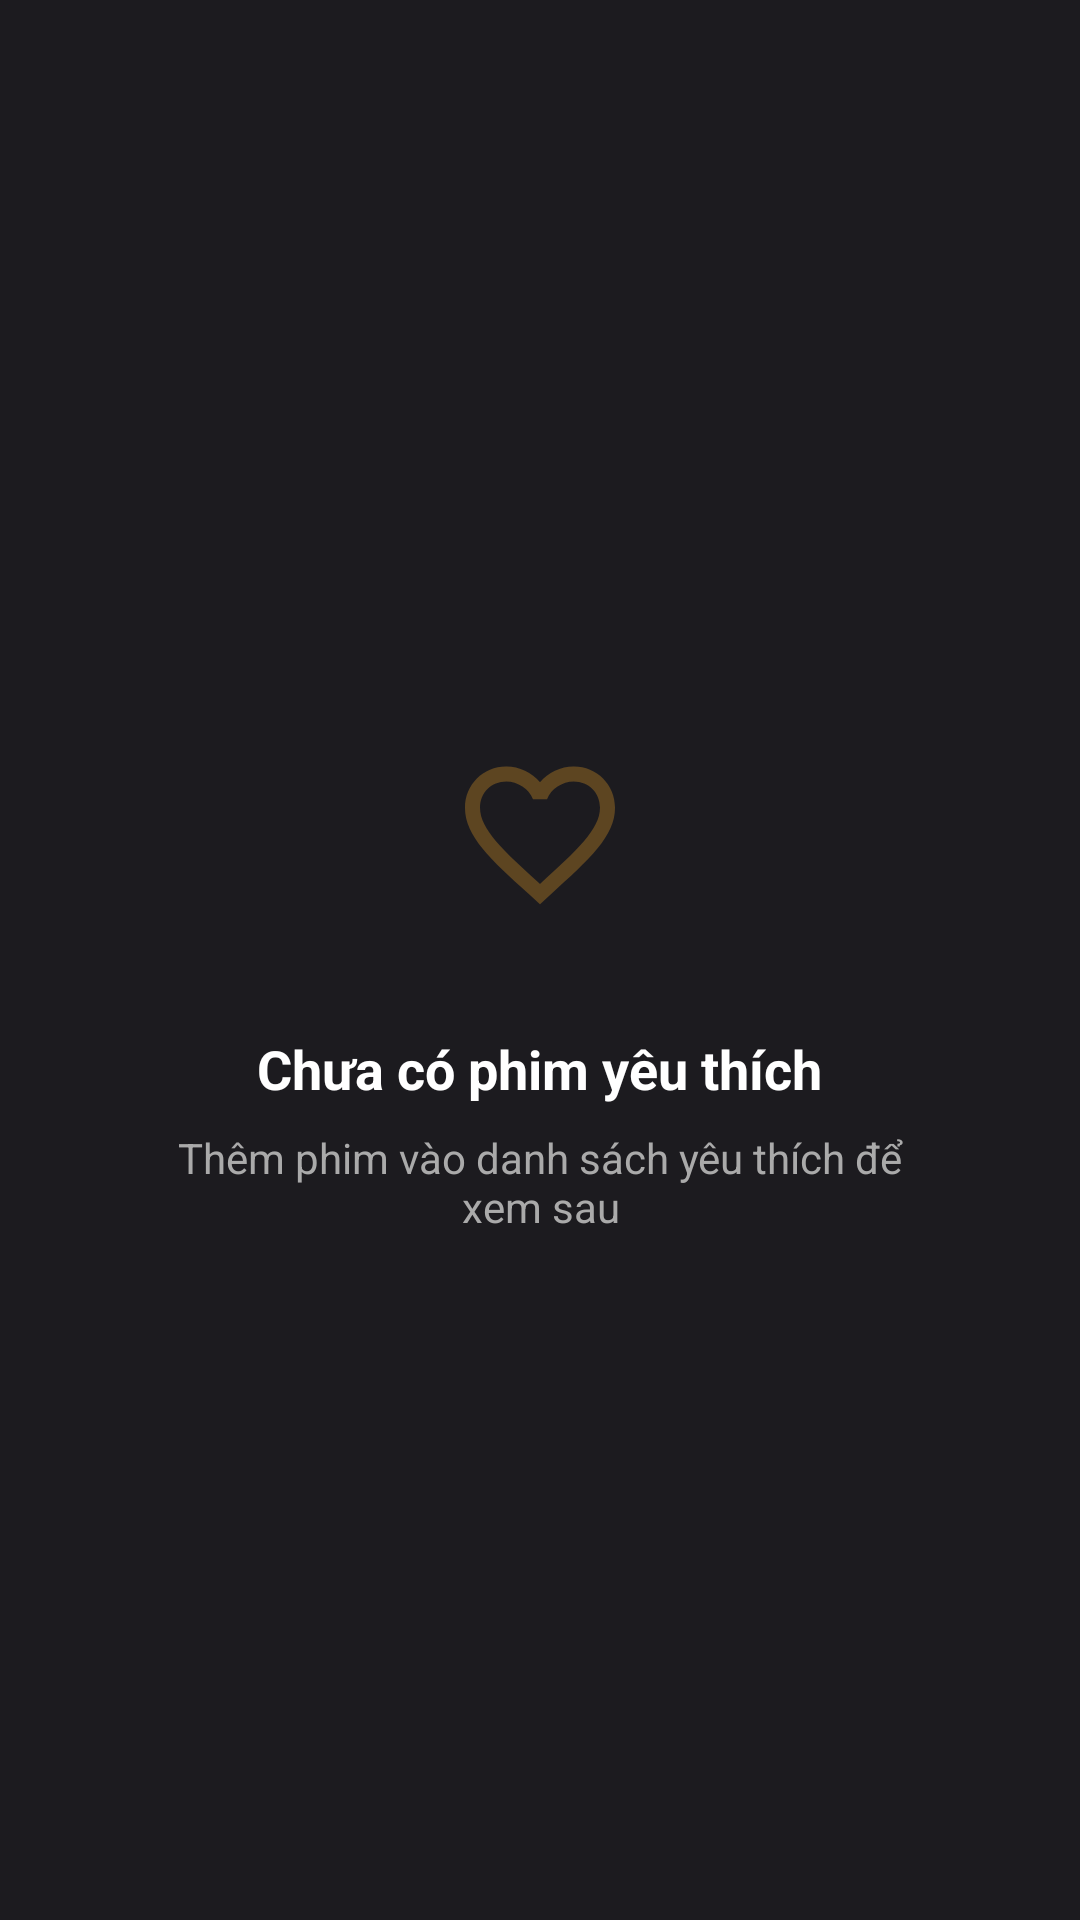

This screen was rendered from an Android layout file. Write that file and the resources it references.
<!-- AndroidManifest.xml: application theme Theme.MoiveBox -->
<!-- res/layout/fragment_wishlist.xml -->
<?xml version="1.0" encoding="utf-8"?>
<FrameLayout
    xmlns:android="http://schemas.android.com/apk/res/android"
    xmlns:app="http://schemas.android.com/apk/res-auto"
    android:layout_width="match_parent"
    android:layout_height="match_parent"
    android:background="#1C1B1F">

    
    <LinearLayout
        android:id="@+id/emptyState"
        android:layout_width="match_parent"
        android:layout_height="wrap_content"
        android:layout_gravity="center"
        android:gravity="center"
        android:orientation="vertical"
        android:visibility="visible">

        <ImageView
            android:layout_width="100dp"
            android:layout_height="100dp"
            android:src="@drawable/ic_wishlist_outline"
            android:alpha="0.3"
            android:padding="20dp" />

        <TextView
            android:layout_width="wrap_content"
            android:layout_height="wrap_content"
            android:layout_marginTop="16dp"
            android:text="@string/wishlist_empty"
            android:textColor="#FFFFFF"
            android:textSize="18sp"
            android:textStyle="bold" />

        <TextView
            android:layout_width="wrap_content"
            android:layout_height="wrap_content"
            android:layout_marginTop="8dp"
            android:layout_marginHorizontal="48dp"
            android:gravity="center"
            android:text="@string/wishlist_empty_desc"
            android:textColor="#aaaaaa"
            android:textSize="14sp" />

    </LinearLayout>

    
    <androidx.recyclerview.widget.RecyclerView
        android:id="@+id/recyclerWishlist"
        android:layout_width="match_parent"
        android:layout_height="match_parent"
        android:padding="16dp"
        android:clipToPadding="false"
        android:visibility="gone"
        app:layoutManager="androidx.recyclerview.widget.GridLayoutManager"
        app:spanCount="2" />

</FrameLayout>
<!-- resources referenced by this layout -->
<resources>
  <!-- drawable ic_wishlist_outline (drawable) -->
  <?xml version="1.0" encoding="utf-8"?>
  <vector xmlns:android="http://schemas.android.com/apk/res/android"
      android:width="24dp"
      android:height="24dp"
      android:viewportWidth="24"
      android:viewportHeight="24"
      android:tint="#F5A623">
      <path
          android:fillColor="#FFFFFF"
          android:pathData="M16.5,3c-1.74,0 -3.41,0.81 -4.5,2.09C10.91,3.81 9.24,3 7.5,3 4.42,3 2,5.42 2,8.5c0,3.78 3.4,6.86 8.55,11.54L12,21.35l1.45,-1.32C18.6,15.36 22,12.28 22,8.5 22,5.42 19.58,3 16.5,3zM12.1,18.55l-0.1,0.1 -0.1,-0.1C7.14,14.24 4,11.39 4,8.5 4,6.5 5.5,5 7.5,5c1.54,0 3.04,0.99 3.57,2.36h1.87C13.46,5.99 14.96,5 16.5,5c2,0 3.5,1.5 3.5,3.5 0,2.89 -3.14,5.74 -7.9,10.05z"/>
  </vector>
  <string name="wishlist_empty">Chưa có phim yêu thích</string>
  <string name="wishlist_empty_desc">Thêm phim vào danh sách yêu thích để xem sau</string>
  <style name="Theme.MoiveBox" parent="Base.Theme.MoiveBox" />
  <style name="Base.Theme.MoiveBox" parent="Theme.Material3.DayNight.NoActionBar">
          
          <item name="colorPrimary">#F5A623</item>
          <item name="colorOnPrimary">#1a1508</item>
          <item name="colorPrimaryContainer">#4a3c10</item>
          <item name="colorOnPrimaryContainer">#F5A623</item>
  
          
          <item name="colorSecondary">#F5A623</item>
          <item name="colorOnSecondary">#1a1508</item>
  
          
          <item name="colorSurface">#1C1B1F</item>
          <item name="colorOnSurface">#FFFFFF</item>
          <item name="colorSurfaceVariant">#2d2408</item>
          <item name="colorOnSurfaceVariant">#aaaaaa</item>
  
          
          <item name="android:colorBackground">#1C1B1F</item>
          <item name="colorOnBackground">#FFFFFF</item>
  
          
          <item name="android:statusBarColor">#1C1B1F</item>
          <item name="android:navigationBarColor">#1C1B1F</item>
          <item name="android:windowLightStatusBar" tools:targetApi="m">false</item>
          <item name="android:windowLightNavigationBar" tools:targetApi="o_mr1">false</item>
  
          
          <item name="colorError">#CF6679</item>
          <item name="colorOnError">#000000</item>
      </style>
</resources>
